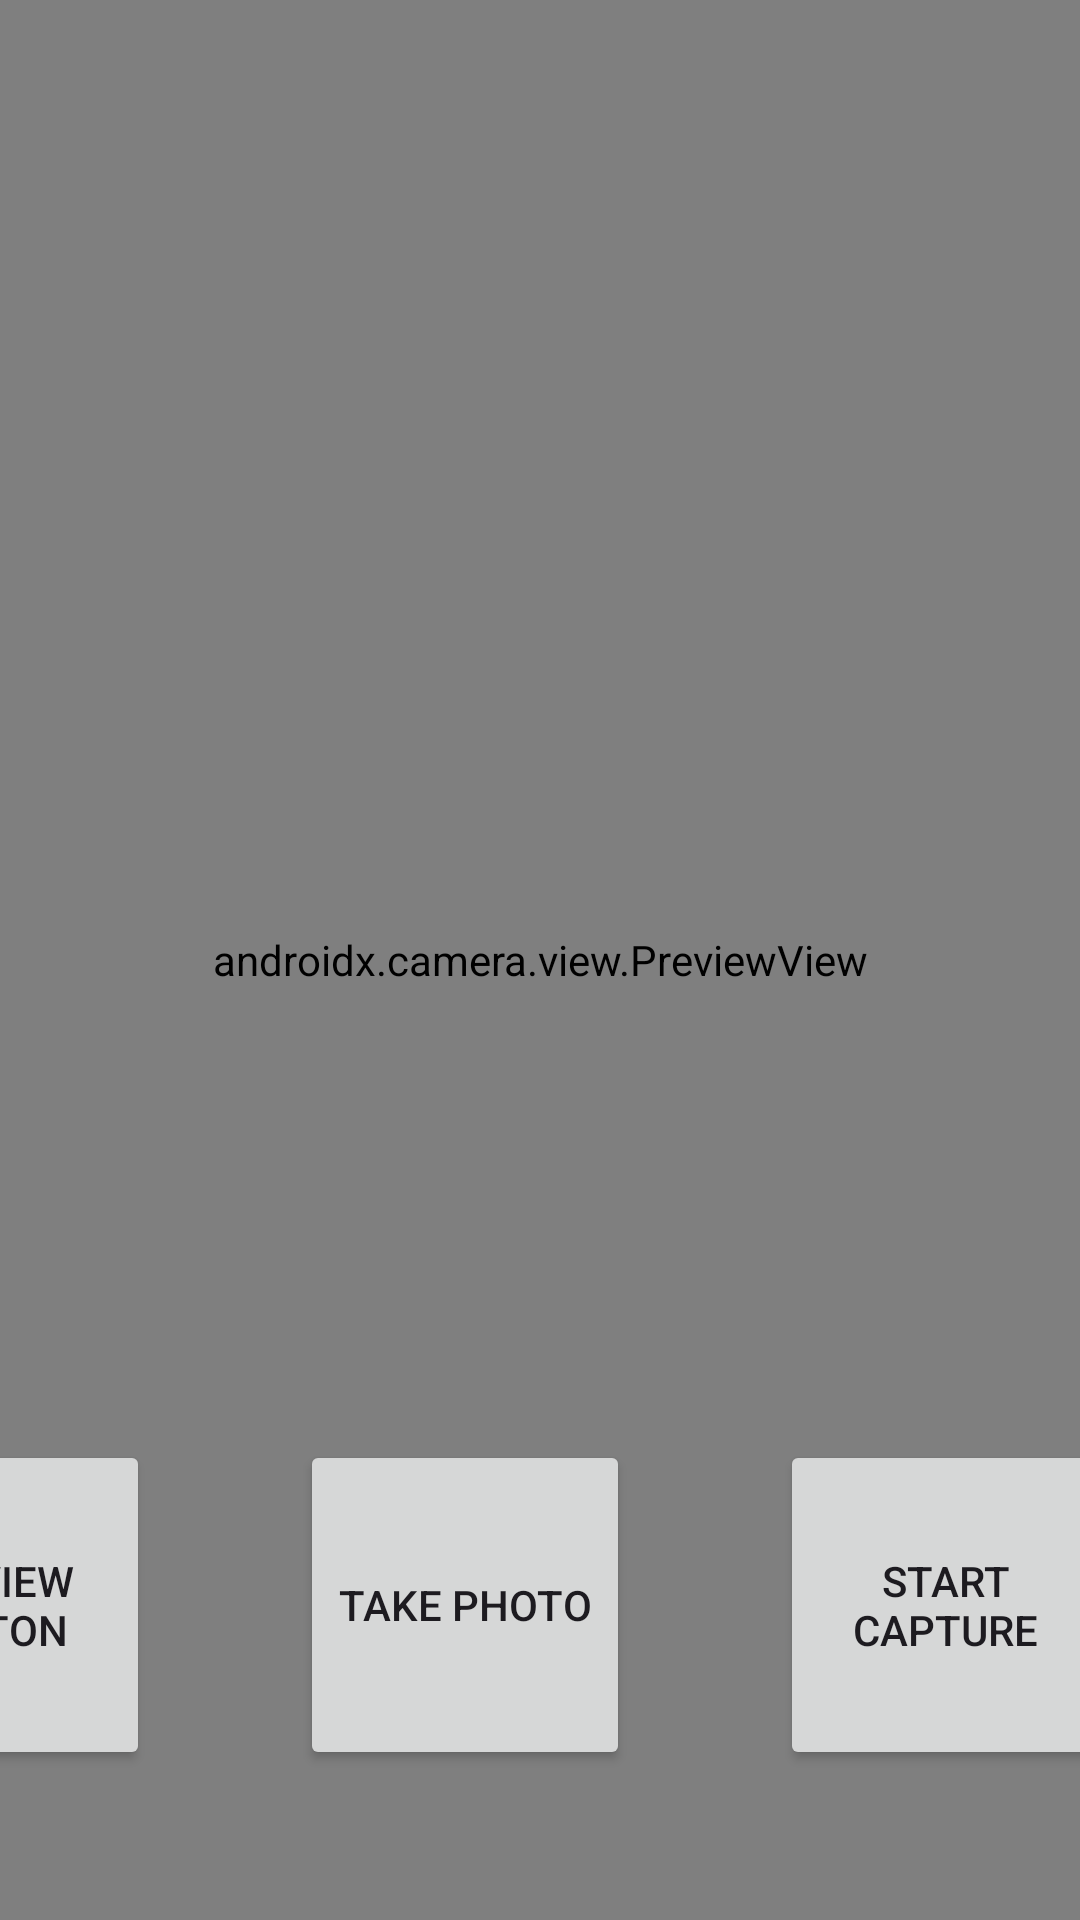

Android layout source for this screen:
<!-- AndroidManifest.xml: application theme Theme.MyAppDemo -->
<!-- res/layout/recorder_camera.xml -->
<?xml version="1.0" encoding="utf-8"?>
<androidx.constraintlayout.widget.ConstraintLayout xmlns:android="http://schemas.android.com/apk/res/android"
    xmlns:app="http://schemas.android.com/apk/res-auto"
    xmlns:tools="http://schemas.android.com/tools"
    android:layout_width="match_parent"
    android:layout_height="match_parent"
    tools:context=".ui.recorder.RecorderCamera">

    <LinearLayout
        android:id="@+id/previewContainer"
        android:layout_width="match_parent"
        android:layout_height="match_parent"
        android:gravity="center"
        android:orientation="vertical">

        <androidx.camera.view.PreviewView
            android:id="@+id/viewFinder"
            android:layout_width="match_parent"
            android:layout_height="match_parent"
            android:visibility="visible"
            app:scaleType="fillCenter" />

        <com.serenegiant.widget.AspectRatioSurfaceView
            android:id="@+id/uvcViewFinder"
            android:layout_width="match_parent"
            android:layout_height="match_parent"
            android:visibility="gone" />
    </LinearLayout>

    <LinearLayout
        android:layout_width="match_parent"
        android:layout_height="wrap_content"
        android:layout_marginBottom="50dp"
        android:gravity="center"
        android:orientation="horizontal"
        app:layout_constraintBottom_toBottomOf="@+id/previewContainer">

        <Button
            android:id="@+id/preview_button"
            android:layout_width="110dp"
            android:layout_height="110dp"
            android:layout_marginEnd="50dp"
            android:elevation="2dp"
            android:text="Preview Button" />

        <Button
            android:id="@+id/image_capture_button"
            android:layout_width="110dp"
            android:layout_height="110dp"
            android:layout_marginEnd="50dp"
            android:elevation="2dp"
            android:text="Take Photo" />

        <Button
            android:id="@+id/video_capture_button"
            android:layout_width="110dp"
            android:layout_height="110dp"
            android:layout_marginEnd="50dp"
            android:elevation="2dp"
            android:text="Start Capture" />
    </LinearLayout>


</androidx.constraintlayout.widget.ConstraintLayout>
<!-- resources referenced by this layout -->
<resources>
  <style name="Theme.MyAppDemo" parent="Base.Theme.MyAppDemo" />
  <style name="Base.Theme.MyAppDemo" parent="Theme.Material3.DayNight.NoActionBar">
          
          
      </style>
</resources>
